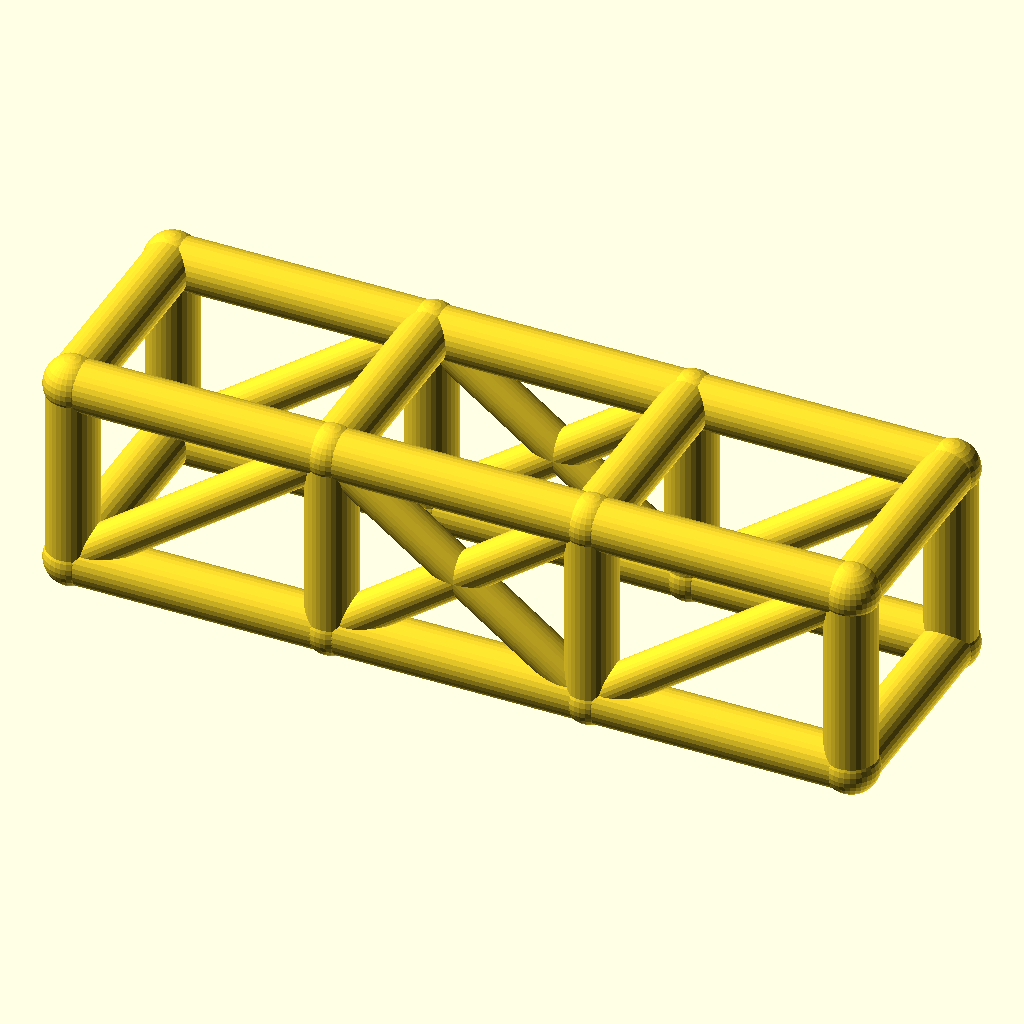
Cell 1: rendered with the file's own defaults.
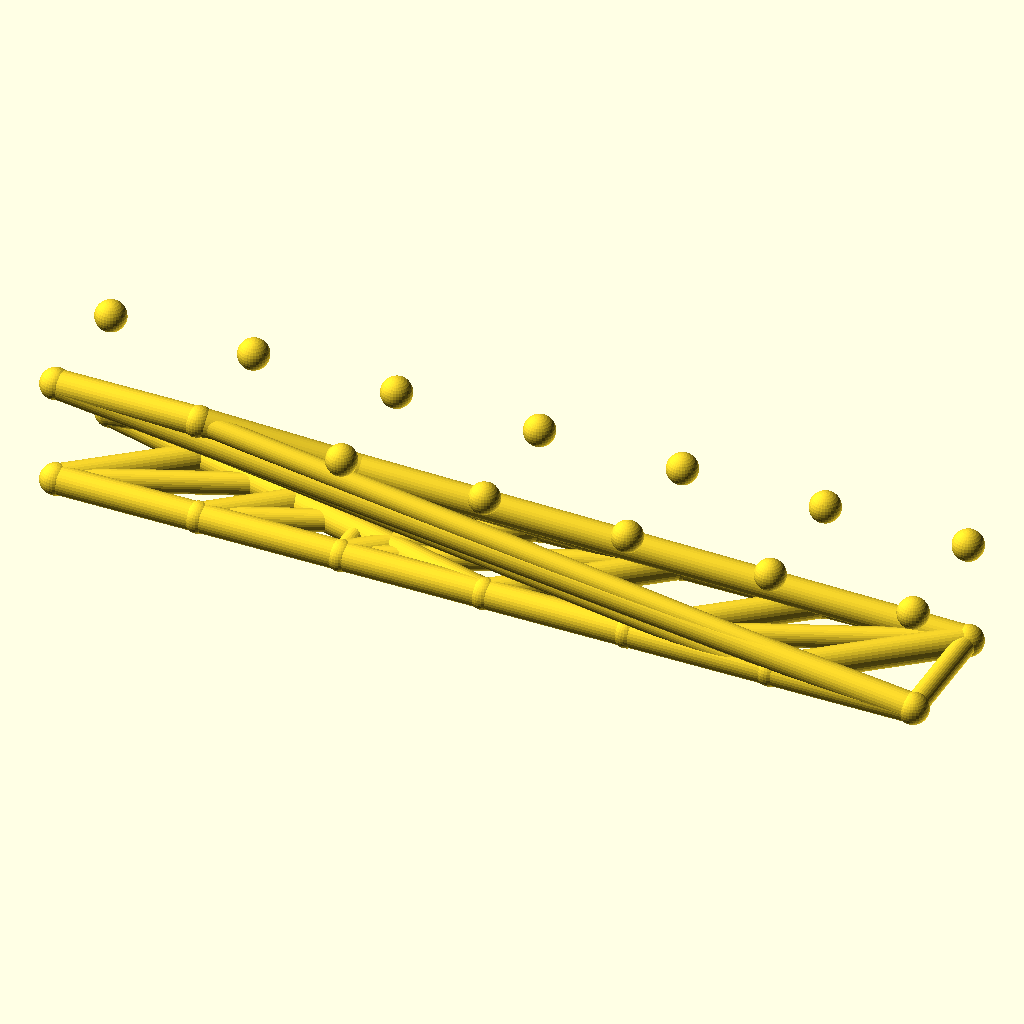
Cell 2: the same model with bays = 6.
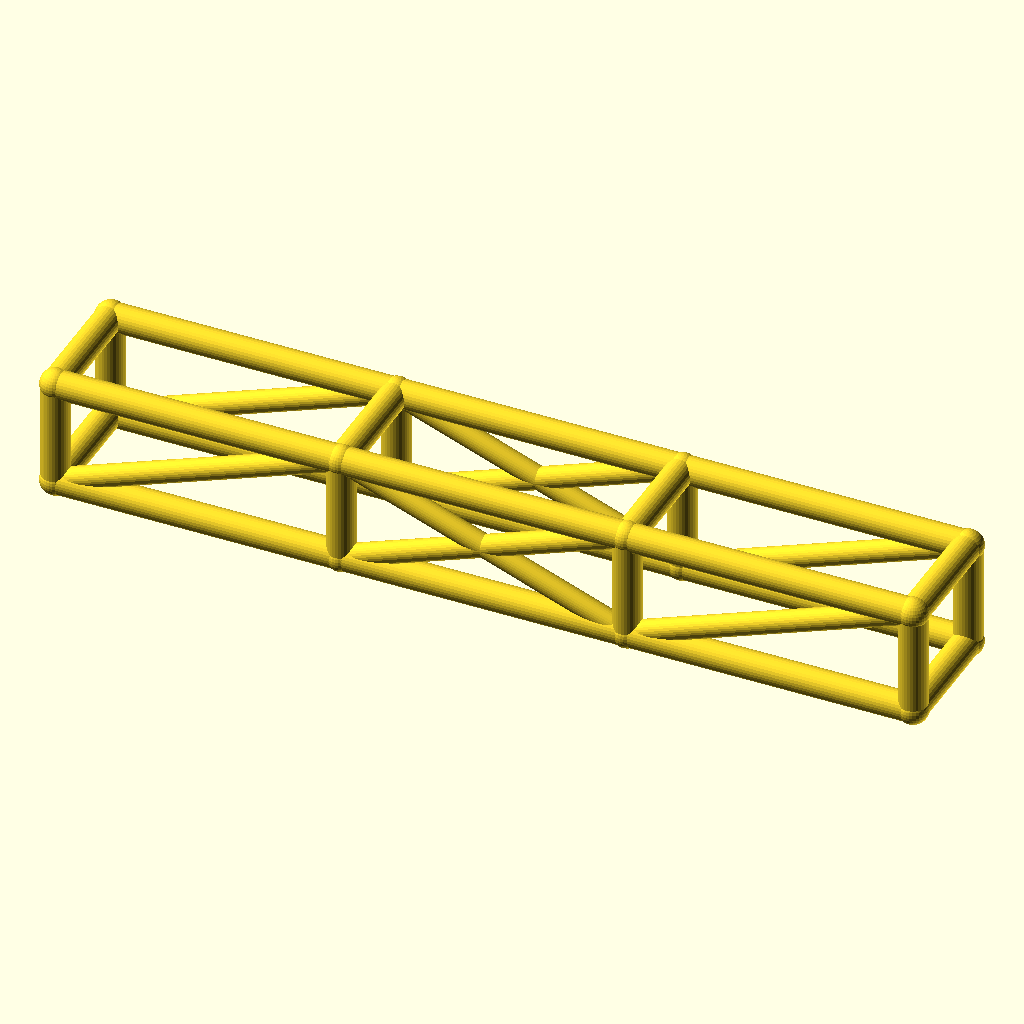
Cell 3: the same model with bay_l = 92.
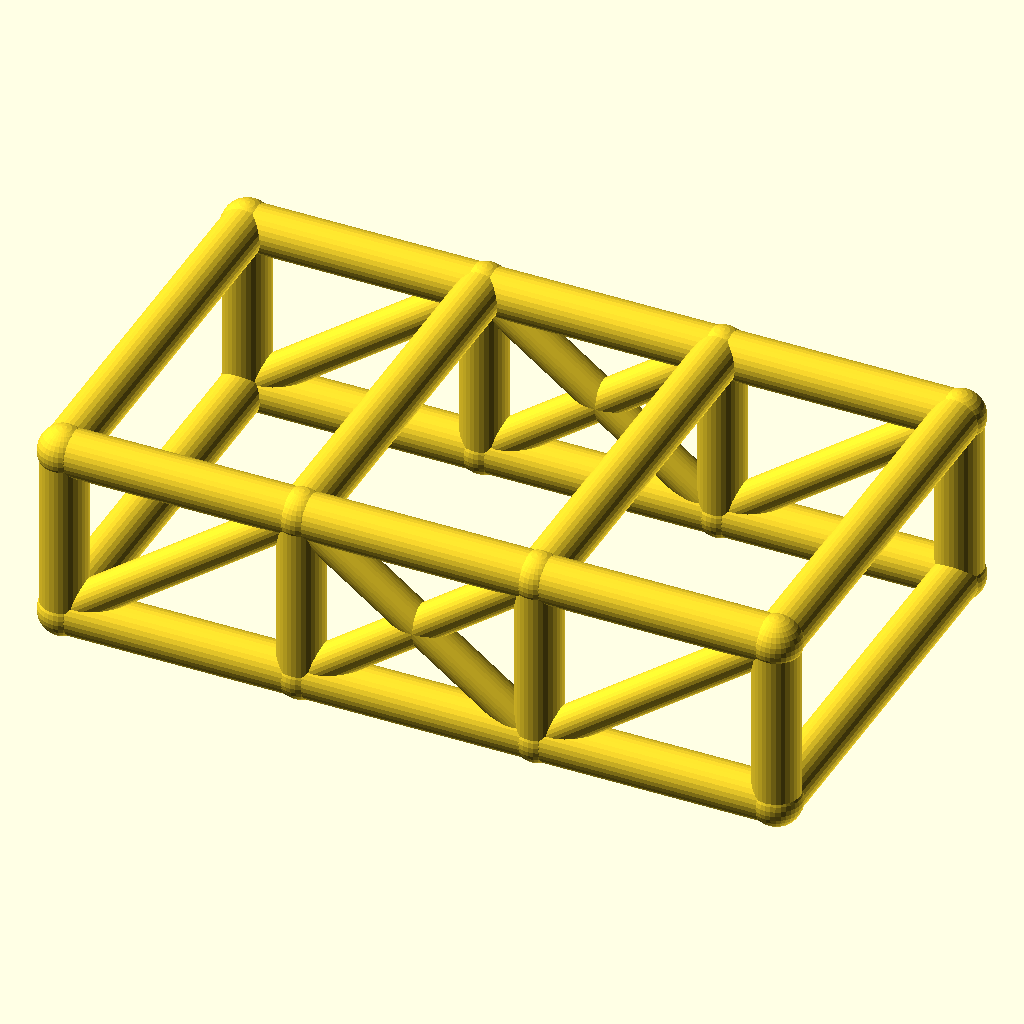
Cell 4: cage_w = 76 (everything else at default).
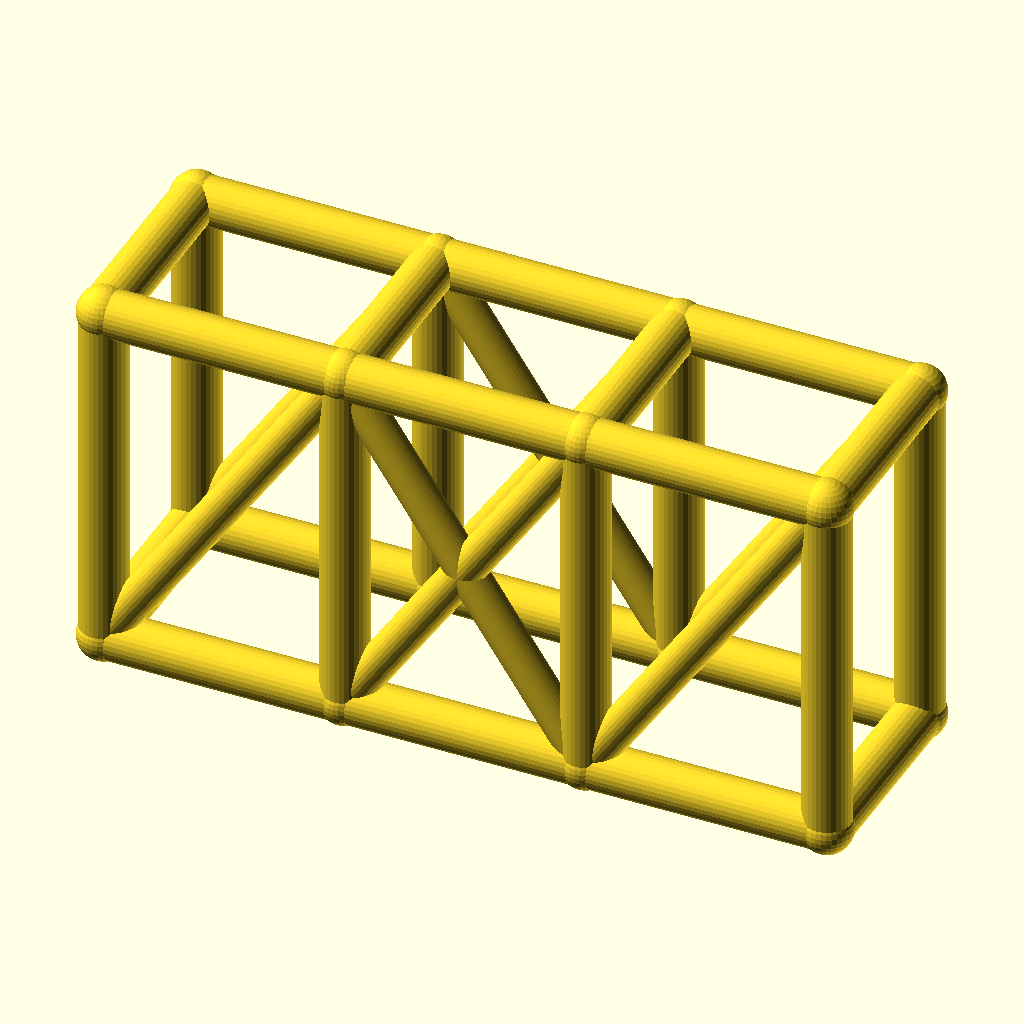
Cell 5 — cage_h set to 68, the other parameters unchanged.
All cells are drawn from the same view direction (rotation 55°, 0°, 25°, orthographic, colour scheme Cornfield), but the view is re-fitted for each cell, so position and scale can differ between cells as well as the parameter.
The OpenSCAD source (optional_data/data/wire2/rollcages/scene_0058.scad):
$fn = 32;

// ----------------------------------------------------------------------
// Roll cage: 3 bays x 2 sections, bays 46 mm, 38 x 34 mm section
// ----------------------------------------------------------------------

// --- parameters (mm) ---
bays = 3;                 // number of bays along X
sections = 2;             // levels of the cage
bay_l = 46;               // bay length, X
cage_w = 38;              // cage width, Y
cage_h = 34;              // cage height, Z
rail_r = 4.5;             // rail and hoop radius
diag_r = 3.5;             // diagonal brace radius
joint_r = 4.9;            // joint ball radius

bbox_x = bays * bay_l + 2 * joint_r;  // overall X, joints included
bbox_y = cage_w + 2 * joint_r;  // overall Y, joints included
bbox_z = cage_h + 2 * joint_r;  // overall Z, joints included
rail_d = 2 * rail_r;  // rail stock diameter
diag_d = 2 * diag_r;  // diagonal stock diameter
joint_d = 2 * joint_r;  // joint ball diameter
cage_l = bays * bay_l;  // overall cage length
nodes = [for (lvl = [0, 1], side = [0, 1], st = [0 : bays]) [st * bay_l, side * cage_w, lvl * cage_h]];

module member(a, b, r) {
  /* round stock from joint a to joint b, ends buried in the joint balls */
  d = b - a;
  length = norm(d);
  translate(a) rotate([0, acos(d[2] / length), atan2(d[1], d[0])])
    cylinder(h = length, r = r);
}

module joint(p, r) {
  /* ball at the joint centre, fatter than every member meeting there */
  translate(p) sphere(r = r);
}

/* members - each call is one graph edge */
member(nodes[0], nodes[1], rail_r);
member(nodes[1], nodes[2], rail_r);
member(nodes[2], nodes[3], rail_r);
member(nodes[4], nodes[5], rail_r);
member(nodes[5], nodes[6], rail_r);
member(nodes[6], nodes[7], rail_r);
member(nodes[8], nodes[9], rail_r);
member(nodes[9], nodes[10], rail_r);
member(nodes[10], nodes[11], rail_r);
member(nodes[12], nodes[13], rail_r);
member(nodes[13], nodes[14], rail_r);
member(nodes[14], nodes[15], rail_r);
member(nodes[0], nodes[8], rail_r);
member(nodes[1], nodes[9], rail_r);
member(nodes[2], nodes[10], rail_r);
member(nodes[3], nodes[11], rail_r);
member(nodes[4], nodes[12], rail_r);
member(nodes[5], nodes[13], rail_r);
member(nodes[6], nodes[14], rail_r);
member(nodes[7], nodes[15], rail_r);
member(nodes[8], nodes[12], rail_r);
member(nodes[9], nodes[13], rail_r);
member(nodes[10], nodes[14], rail_r);
member(nodes[11], nodes[15], rail_r);
member(nodes[0], nodes[4], rail_r);
member(nodes[3], nodes[7], rail_r);
member(nodes[0], nodes[9], diag_r);
member(nodes[1], nodes[10], diag_r);
member(nodes[9], nodes[2], diag_r);
member(nodes[2], nodes[11], diag_r);
member(nodes[4], nodes[13], diag_r);
member(nodes[5], nodes[14], diag_r);
member(nodes[13], nodes[6], diag_r);
member(nodes[6], nodes[15], diag_r);

/* joint balls */
for (p = nodes) joint(p, joint_r);
Parameter table extracted from the source (name, type, default, range or options):
bays: number, default 3
sections: number, default 2
bay_l: number, default 46
cage_w: number, default 38
cage_h: number, default 34
rail_r: number, default 4.5
diag_r: number, default 3.5
joint_r: number, default 4.9
